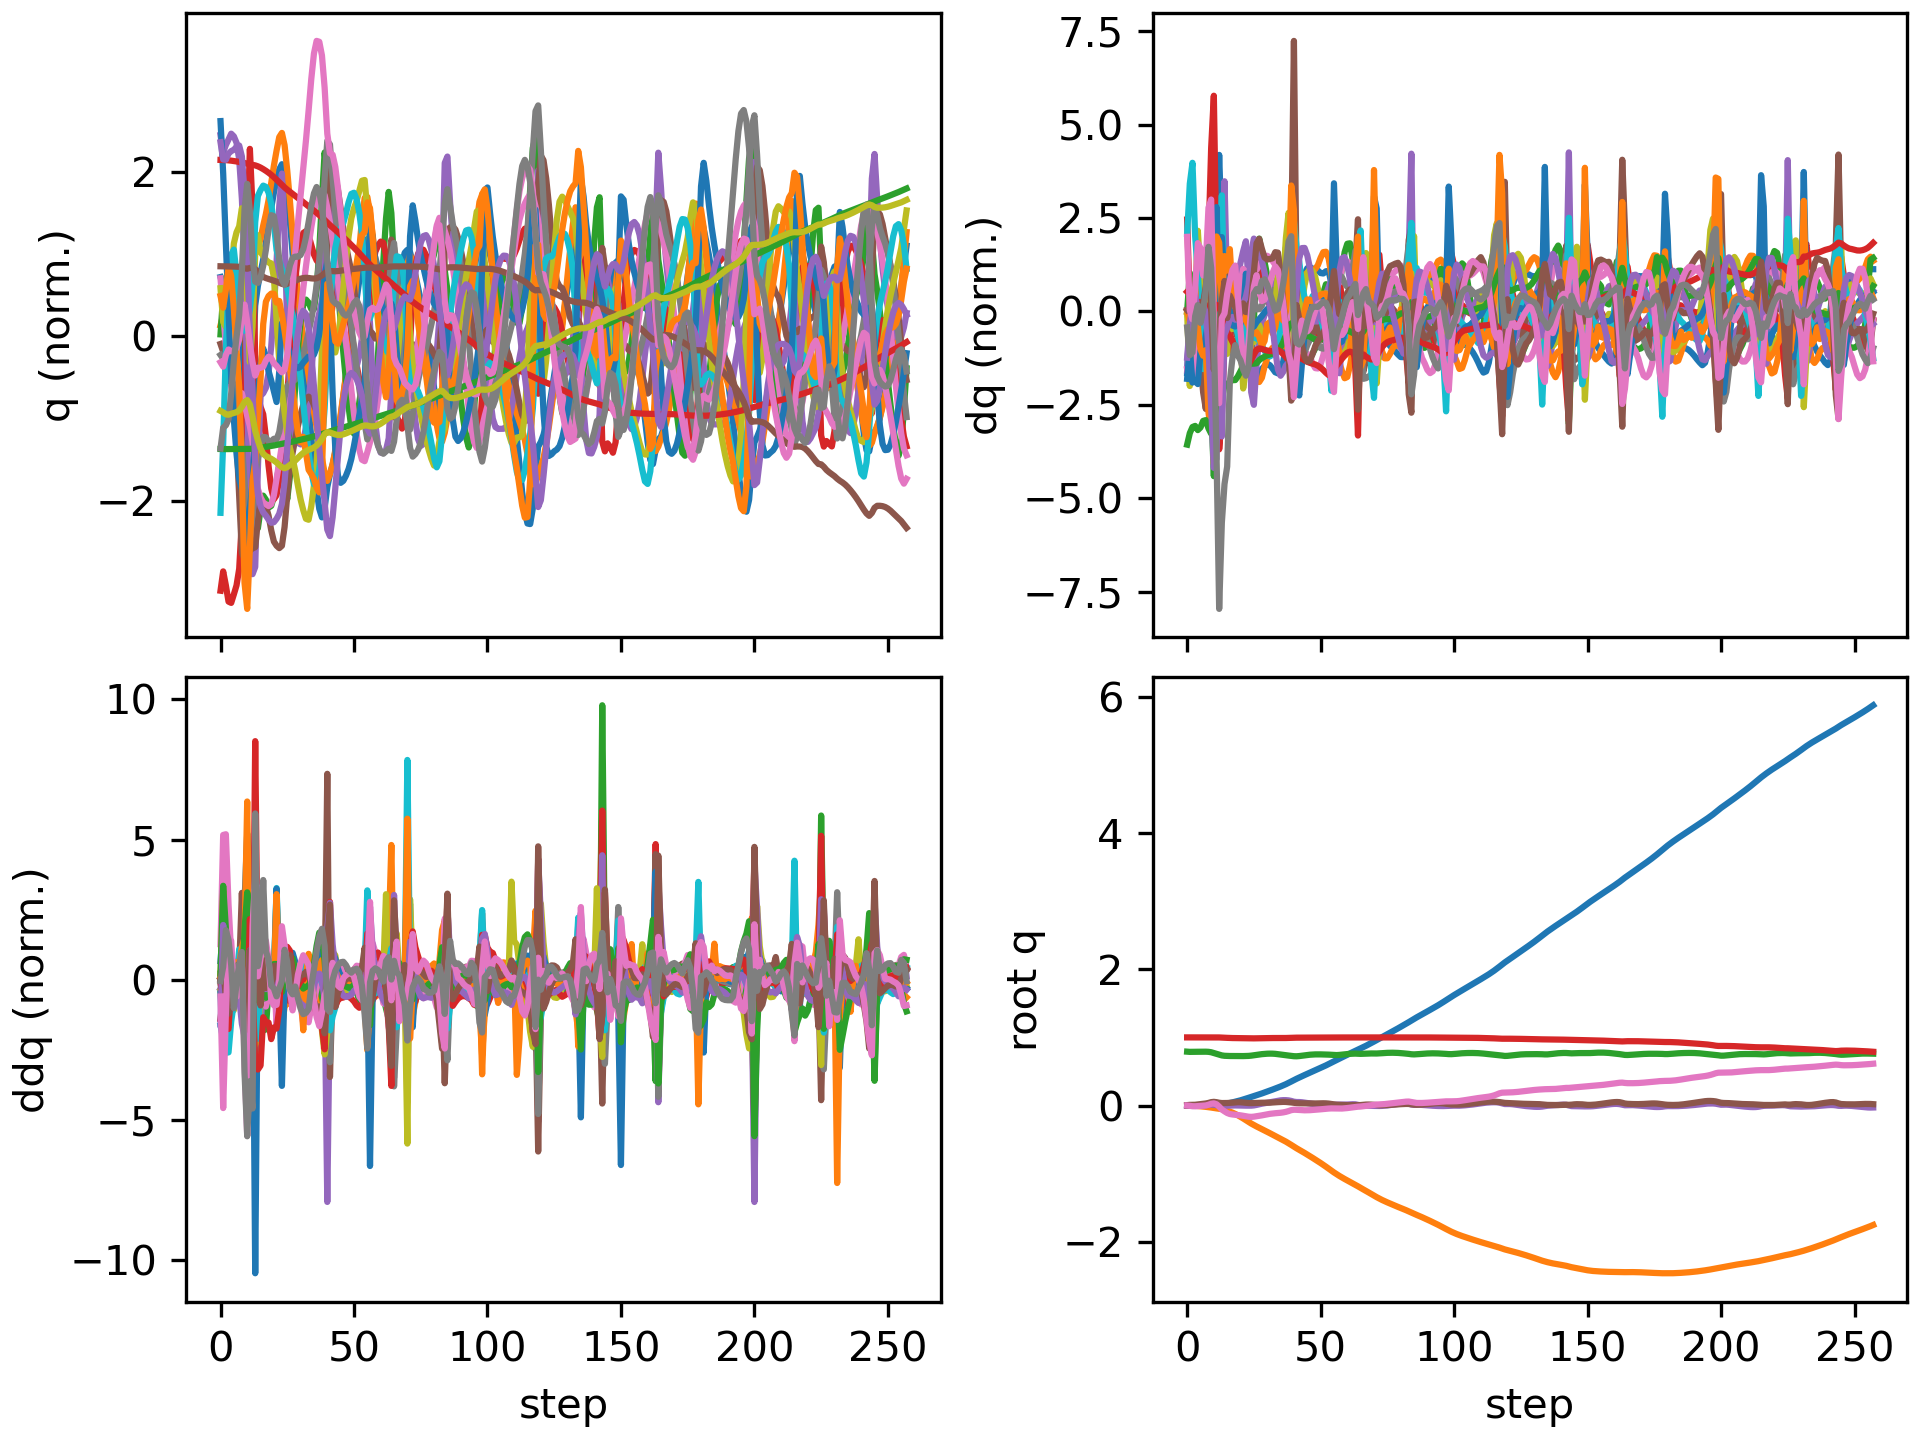

Values plotted in this chart, from the file beside it:
floating_base_joint_x, floating_base_joint_y, floating_base_joint_z, floating_base_joint_qw, floating_base_joint_qx, floating_base_joint_qy, floating_base_joint_qz, left_hip_pitch_joint_q, left_hip_roll_joint_q, left_hip_yaw_joint_q, left_knee_joint_q, left_ankle_pitch_joint_q, left_ankle_roll_joint_q, right_hip_pitch_joint_q, right_hip_roll_joint_q, right_hip_yaw_joint_q, right_knee_joint_q, right_ankle_pitch_joint_q, right_ankle_roll_joint_q, floating_base_joint_vx, floating_base_joint_vy, floating_base_joint_vz, floating_base_joint_wx, floating_base_joint_wy
-0.002742, 8.737507702648877e-10, 0.7906, 1, 1.597928729102787e-08, 0.005811, -4.862312507598205e-09, -0.05757, -0.0006897, -0.002978, 0.1257, -0.07618, 2.7516392895085615e-05, -0.05757, 0.0006893, 0.002978, 0.1257, -0.07618, -2.7555718382952283e-05, -0.162, -1.3815040528913289e-07, -0.2089, -6.422664153380801e-07, 0.6749
-0.005042, -0.0007127, 0.7876, 0.9999, -0.00108, 0.009599, -0.00423, -0.08326, 0.02001, 0.04318, 0.1635, -0.1078, -0.01075, -0.1475, -0.00466, -0.0272, 0.3376, -0.1652, -0.009579, -0.04959, -0.04404, -0.06212, 0.02638, 0.02776
-0.005666, -0.001622, 0.7876, 0.9999, 0.001742, 0.01003, -0.01016, -0.06997, 0.02055, 0.06347, 0.1363, -0.09452, -0.01353, -0.2418, -0.02087, -0.03175, 0.618, -0.2833, 0.005033, 0.01046, -0.06727, 0.03656, 0.3184, -0.05228
-0.005374, -0.003869, 0.7886, 0.9999, 0.003127, 0.0111, -0.01105, -0.0559, 0.02285, 0.07066, 0.1043, -0.08434, -0.01834, -0.3029, -0.03417, -0.0243, 0.8074, -0.3947, 0.0233, 0.02144, -0.1516, 0.06843, -0.0492, 0.2192
-0.005529, -0.007146, 0.7891, 0.9998, 0.002683, 0.01582, -0.00837, -0.06711, 0.02922, 0.06543, 0.1018, -0.07363, -0.0319, -0.3488, -0.03399, 0.01164, 0.9076, -0.5105, 0.01632, -0.01966, -0.1692, 0.0002961, -0.02429, 0.6197
-0.005651, -0.01073, 0.7893, 0.9997, 0.002882, 0.02186, -0.006073, -0.08977, 0.0359, 0.05978, 0.1186, -0.07853, -0.06928, -0.3798, -0.04026, 0.04297, 0.9232, -0.5823, -0.01045, 0.006024, -0.1845, 0.008853, 0.0544, 0.5751
-0.004713, -0.01482, 0.7898, 0.9996, 0.00347, 0.02609, -0.003741, -0.1067, 0.0433, 0.05252, 0.1361, -0.09034, -0.1334, -0.3812, -0.05649, 0.05285, 0.8485, -0.6407, -0.04411, 0.07059, -0.2167, 0.02075, 0.08897, 0.3348
-0.003232, -0.01945, 0.79, 0.9995, 0.005621, 0.03011, 0.00119, -0.1298, 0.05385, 0.05784, 0.1687, -0.1209, -0.2113, -0.3669, -0.07965, 0.05818, 0.7428, -0.6834, -0.07466, 0.07829, -0.2432, -0.01318, 0.2957, 0.4459
-0.002933, -0.02421, 0.7882, 0.9991, 0.01082, 0.03809, 0.01181, -0.1942, 0.06475, 0.07367, 0.2623, -0.1931, -0.2889, -0.3692, -0.1183, 0.07439, 0.6811, -0.7007, -0.145, -0.003241, -0.2352, -0.168, 0.5964, 0.9315
-0.004338, -0.02974, 0.782, 0.9984, 0.01416, 0.04935, 0.02557, -0.3194, 0.06266, 0.009578, 0.4904, -0.3028, -0.2978, -0.3998, -0.1692, 0.0648, 0.6775, -0.7664, -0.2355, -0.0552, -0.3089, -0.4229, 0.01741, 1.003
-0.004321, -0.0364, 0.77, 0.998, 0.009918, 0.05394, 0.03142, -0.4317, 0.0602, -0.127, 0.8236, -0.5457, -0.2932, -0.4305, -0.2205, -0.01135, 0.6995, -0.8394, -0.2567, 0.08088, -0.355, -0.6912, -0.7441, -0.05865
-0.0006878, -0.042, 0.7581, 0.9986, 0.004401, 0.04902, 0.01869, -0.4263, 0.07928, -0.2098, 0.9916, -0.8066, -0.2851, -0.4588, -0.2455, -0.0631, 0.7409, -0.7329, -0.2067, 0.2538, -0.2245, -0.5351, -0.3043, -0.7847
0.005725, -0.04683, 0.7478, 0.999, 1.269921649403865e-05, 0.04057, -0.01692, -0.2929, 0.1097, -0.2415, 0.8755, -0.8838, -0.2828, -0.5017, -0.214, -0.03119, 0.8181, -0.6909, -0.1512, 0.3483, -0.2481, -0.543, -0.388, -0.7904
0.01219, -0.05275, 0.7355, 0.9976, -0.003262, 0.03616, -0.05824, -0.1255, 0.1483, -0.23, 0.5702, -0.8705, -0.281, -0.5862, -0.1594, 0.03359, 1.006, -0.5984, -0.1361, 0.2827, -0.3489, -0.5536, 0.1186, -0.04209
0.01936, -0.06156, 0.73, 0.9957, -0.001338, 0.03594, -0.08544, -0.07877, 0.1476, -0.2311, 0.5071, -0.6895, -0.2443, -0.6289, -0.1384, 0.05029, 1.086, -0.5389, -0.1, 0.4264, -0.5161, -0.1087, 0.363, 0.001093
0.02784, -0.07384, 0.728, 0.9933, -0.001338, 0.03695, -0.1096, -0.04676, 0.1658, -0.209, 0.4861, -0.5559, -0.2153, -0.6518, -0.1236, 0.03522, 1.104, -0.4886, -0.06793, 0.4301, -0.6898, -0.07875, -0.09916, 0.1725
0.03678, -0.08856, 0.7269, 0.9914, -0.001097, 0.03906, -0.1246, -0.01582, 0.1914, -0.1928, 0.4715, -0.5508, -0.2181, -0.6658, -0.1096, 0.03177, 1.117, -0.4617, -0.023, 0.4559, -0.7693, -0.03976, 0.1805, 0.2902
0.0462, -0.105, 0.7263, 0.9904, 0.0004103, 0.04196, -0.1314, 0.02419, 0.2137, -0.1975, 0.4264, -0.5412, -0.2244, -0.6707, -0.1101, 0.02842, 1.113, -0.4761, -0.004672, 0.471, -0.8579, -0.03094, 0.09988, 0.3843
0.05568, -0.1231, 0.7256, 0.9897, 0.001378, 0.04572, -0.1354, 0.06598, 0.2402, -0.2068, 0.3705, -0.5133, -0.2373, -0.6755, -0.116, 0.02595, 1.096, -0.4998, -4.297912940076865e-05, 0.4704, -0.9423, -0.04303, 0.04397, 0.4219
0.06557, -0.1433, 0.7251, 0.9891, 0.0009637, 0.04826, -0.1394, 0.1059, 0.273, -0.2047, 0.326, -0.4646, -0.2578, -0.6708, -0.1154, 0.0252, 1.062, -0.5164, 0.001948, 0.5072, -1.062, -0.02297, -0.1109, 0.1452
0.07632, -0.1656, 0.7252, 0.9884, -0.0002452, 0.04807, -0.1442, 0.1429, 0.3065, -0.1942, 0.3049, -0.396, -0.2733, -0.6458, -0.1121, 0.01258, 1.001, -0.5345, 0.001809, 0.5589, -1.155, 0.01852, -0.03125, -0.1494
0.08808, -0.1897, 0.7258, 0.9876, -0.0008992, 0.04495, -0.1501, 0.1743, 0.3355, -0.1768, 0.313, -0.3096, -0.279, -0.6017, -0.1131, -0.02443, 0.922, -0.5526, -0.005391, 0.6089, -1.241, 0.02549, 0.08338, -0.4211
0.1005, -0.2152, 0.7267, 0.9867, -0.001748, 0.04022, -0.1573, 0.1982, 0.3614, -0.1565, 0.3445, -0.2076, -0.2824, -0.5568, -0.1029, -0.06271, 0.8903, -0.5013, -0.004043, 0.6302, -1.3, 0.05729, -0.02487, -0.5013
0.1132, -0.2406, 0.7283, 0.9858, -0.002481, 0.03644, -0.164, 0.2102, 0.3695, -0.1585, 0.3849, -0.147, -0.2791, -0.5109, -0.08108, -0.08994, 0.8642, -0.419, -0.01555, 0.6371, -1.244, 0.1082, 0.05349, -0.2585
0.1258, -0.2645, 0.7321, 0.9854, -0.001836, 0.03557, -0.1667, 0.1959, 0.3459, -0.1785, 0.4334, -0.2596, -0.2531, -0.4663, -0.05598, -0.1076, 0.8433, -0.4292, -0.02876, 0.6317, -1.169, 0.2519, 0.118, 0.03608
0.1382, -0.2868, 0.7379, 0.9859, 0.001769, 0.03692, -0.1633, 0.1462, 0.297, -0.1971, 0.504, -0.4278, -0.2094, -0.4184, -0.04112, -0.1256, 0.8077, -0.4539, -0.04451, 0.6316, -1.075, 0.3118, 0.469, 0.2364
0.1507, -0.3073, 0.7439, 0.9867, 0.009194, 0.03914, -0.1572, 0.07282, 0.2385, -0.1698, 0.5908, -0.5411, -0.1733, -0.3722, -0.03644, -0.1396, 0.7655, -0.4718, -0.05997, 0.6352, -0.995, 0.291, 0.8321, 0.3369
0.1637, -0.3269, 0.7494, 0.9875, 0.01838, 0.0405, -0.1512, -0.001405, 0.1759, -0.114, 0.6715, -0.6013, -0.1508, -0.3243, -0.03519, -0.1489, 0.7199, -0.4842, -0.07534, 0.6661, -0.9703, 0.2544, 0.8879, 0.1892
0.1771, -0.3464, 0.7541, 0.9883, 0.02692, 0.04072, -0.1443, -0.06855, 0.1136, -0.06256, 0.7354, -0.6308, -0.131, -0.2703, -0.03242, -0.1599, 0.6676, -0.4924, -0.095, 0.6857, -0.98, 0.2143, 0.7634, 0.1093
0.191, -0.3662, 0.7579, 0.9892, 0.03422, 0.04069, -0.1365, -0.1306, 0.05905, -0.01982, 0.7815, -0.6423, -0.1134, -0.2108, -0.02556, -0.1732, 0.6055, -0.4952, -0.1127, 0.6995, -0.9961, 0.1637, 0.6559, 0.1219
0.2051, -0.3863, 0.7606, 0.99, 0.0409, 0.04101, -0.1288, -0.1888, 0.01294, 0.01261, 0.811, -0.6451, -0.09757, -0.1479, -0.01474, -0.1855, 0.5338, -0.4927, -0.1202, 0.7141, -1.007, 0.09603, 0.6296, 0.1756
0.2196, -0.4065, 0.7616, 0.9905, 0.04763, 0.04212, -0.1222, -0.2465, -0.02717, 0.03195, 0.8268, -0.6381, -0.08391, -0.08466, -0.001373, -0.1951, 0.4557, -0.4857, -0.1155, 0.7215, -1.015, 0.01182, 0.6378, 0.2755
0.2341, -0.4269, 0.761, 0.9907, 0.05438, 0.04422, -0.1169, -0.3068, -0.06258, 0.03797, 0.8304, -0.6141, -0.07526, -0.02569, 0.01502, -0.2027, 0.3809, -0.4806, -0.1288, 0.7314, -1.018, -0.07319, 0.6454, 0.357
0.2489, -0.4472, 0.7585, 0.9905, 0.06176, 0.047, -0.1132, -0.3708, -0.09715, 0.03436, 0.8222, -0.5699, -0.07289, 0.02968, 0.03186, -0.2036, 0.3098, -0.4755, -0.1426, 0.7416, -1.006, -0.1733, 0.7215, 0.4138
0.264, -0.4672, 0.7541, 0.9902, 0.0695, 0.0499, -0.1102, -0.4371, -0.1331, 0.02689, 0.8037, -0.512, -0.07602, 0.08049, 0.04869, -0.1916, 0.25, -0.4745, -0.146, 0.7609, -0.9989, -0.2601, 0.716, 0.3809
0.2795, -0.4875, 0.7486, 0.9901, 0.07578, 0.05222, -0.1063, -0.5029, -0.1675, 0.02687, 0.7846, -0.4588, -0.0844, 0.1241, 0.0686, -0.1727, 0.2122, -0.4722, -0.15, 0.7924, -1.026, -0.2881, 0.4541, 0.2629
0.2958, -0.5084, 0.7431, 0.9903, 0.07887, 0.05339, -0.1007, -0.5627, -0.1966, 0.04935, 0.773, -0.4244, -0.09358, 0.1542, 0.09441, -0.1525, 0.2128, -0.4603, -0.1575, 0.8424, -1.071, -0.2706, 0.09573, 0.08415
0.3134, -0.5303, 0.738, 0.9912, 0.07867, 0.0526, -0.0927, -0.6078, -0.2244, 0.09624, 0.767, -0.4036, -0.09565, 0.1705, 0.1293, -0.1124, 0.257, -0.4371, -0.1612, 0.9156, -1.121, -0.2431, -0.2107, -0.1565
0.3324, -0.5534, 0.7333, 0.9926, 0.07529, 0.04961, -0.08134, -0.6282, -0.2559, 0.1559, 0.7497, -0.3805, -0.08463, 0.1769, 0.1768, -0.05218, 0.3346, -0.397, -0.1454, 0.9883, -1.187, -0.2305, -0.543, -0.3518
0.3525, -0.5781, 0.7288, 0.9944, 0.0674, 0.04535, -0.06781, -0.6064, -0.2843, 0.211, 0.6718, -0.3282, -0.03346, 0.1681, 0.2383, -0.001685, 0.4421, -0.3365, -0.06999, 1.027, -1.291, -0.2466, -1.129, -0.45
0.373, -0.6039, 0.7239, 0.9957, 0.05609, 0.03974, -0.06174, -0.5561, -0.2998, 0.181, 0.6021, -0.1567, 0.1378, 0.1344, 0.2889, -0.002471, 0.6051, -0.3156, 0.01001, 1.027, -1.285, -0.2081, -1.043, -0.7372
0.3927, -0.6278, 0.7228, 0.9961, 0.05128, 0.03494, -0.06289, -0.5263, -0.2865, 0.1454, 0.6395, -0.1708, 0.2543, 0.09268, 0.2841, -0.02609, 0.7495, -0.4065, 0.00817, 0.977, -1.125, 0.08353, 0.06201, -0.4345
0.4114, -0.6501, 0.726, 0.996, 0.05094, 0.03274, -0.06579, -0.5028, -0.2671, 0.1175, 0.6867, -0.2471, 0.2453, 0.04369, 0.2375, -0.04969, 0.8581, -0.5387, -0.02141, 0.9219, -1.117, 0.2242, -0.1143, -0.1565
0.4295, -0.6728, 0.7311, 0.996, 0.04795, 0.03224, -0.06842, -0.4731, -0.2407, 0.08486, 0.7153, -0.3124, 0.2317, -0.01096, 0.1938, -0.05435, 0.9291, -0.6324, -0.03726, 0.8983, -1.151, 0.2703, -0.4402, -0.06218
0.4474, -0.6961, 0.7365, 0.9961, 0.04273, 0.03202, -0.06998, -0.435, -0.2082, 0.04925, 0.7263, -0.3624, 0.2129, -0.06584, 0.1587, -0.04268, 0.968, -0.6776, -0.03912, 0.8971, -1.176, 0.271, -0.5857, -0.08849
0.4654, -0.7198, 0.7416, 0.9964, 0.03655, 0.03124, -0.06988, -0.3895, -0.1723, 0.01242, 0.7234, -0.4014, 0.1874, -0.1176, 0.1299, -0.02229, 0.9866, -0.6897, -0.03151, 0.9048, -1.2, 0.2387, -0.6416, -0.158
0.4834, -0.744, 0.7458, 0.9968, 0.03027, 0.03032, -0.06819, -0.3408, -0.1346, -0.02428, 0.7107, -0.4335, 0.1604, -0.1704, 0.1061, 0.002514, 1.004, -0.6863, -0.02279, 0.8969, -1.219, 0.1827, -0.6306, -0.1277
0.5011, -0.7685, 0.7487, 0.9971, 0.02461, 0.02998, -0.0654, -0.2927, -0.09585, -0.05854, 0.6911, -0.4597, 0.1364, -0.2297, 0.08473, 0.02748, 1.033, -0.6775, -0.01558, 0.8812, -1.232, 0.1172, -0.5479, -0.04599
0.5185, -0.7932, 0.7504, 0.9974, 0.01995, 0.03031, -0.06217, -0.2459, -0.0562, -0.08876, 0.6655, -0.4816, 0.1177, -0.295, 0.06314, 0.04942, 1.067, -0.6658, -0.007668, 0.8695, -1.246, 0.05324, -0.4483, 0.02591
0.5358, -0.8184, 0.7509, 0.9976, 0.01605, 0.03117, -0.05893, -0.1993, -0.01382, -0.1126, 0.6337, -0.4996, 0.101, -0.3619, 0.03923, 0.06535, 1.092, -0.6492, 0.002407, 0.8633, -1.269, 0.001567, -0.3867, 0.08608
0.5531, -0.8441, 0.7506, 0.9979, 0.01265, 0.03228, -0.05548, -0.1545, 0.03537, -0.1199, 0.5998, -0.5074, 0.07773, -0.4255, 0.01165, 0.07438, 1.095, -0.6269, 0.01431, 0.8677, -1.3, -0.03137, -0.3375, 0.09647
0.5707, -0.8705, 0.7498, 0.9981, 0.0097, 0.0328, -0.05168, -0.111, 0.09122, -0.1071, 0.5679, -0.5015, 0.04976, -0.4806, -0.01769, 0.08097, 1.076, -0.6017, 0.02733, 0.8903, -1.342, -0.05226, -0.2834, 0.0006701
0.589, -0.8979, 0.7486, 0.9983, 0.007319, 0.03173, -0.04782, -0.06604, 0.1493, -0.08276, 0.5395, -0.4819, 0.02604, -0.5229, -0.04492, 0.09, 1.034, -0.5751, 0.04027, 0.9293, -1.388, -0.07057, -0.2055, -0.1943
0.6081, -0.9261, 0.747, 0.9986, 0.005859, 0.02846, -0.04441, -0.02031, 0.2029, -0.06219, 0.52, -0.4498, 0.01563, -0.5499, -0.06891, 0.09889, 0.9707, -0.5476, 0.04985, 0.9716, -1.428, -0.1001, -0.07355, -0.4216
0.6279, -0.9546, 0.7446, 0.9988, 0.006365, 0.02329, -0.04232, 0.01554, 0.2445, -0.05874, 0.5291, -0.4061, 0.02267, -0.5537, -0.09167, 0.09953, 0.8508, -0.5185, 0.05269, 0.9983, -1.426, -0.1557, 0.2324, -0.5843
0.6481, -0.9821, 0.7413, 0.9989, 0.01006, 0.01665, -0.04271, 0.03286, 0.2464, -0.09278, 0.6024, -0.3589, 0.03007, -0.5292, -0.113, 0.0722, 0.7223, -0.4021, 0.07687, 1.024, -1.328, -0.1464, 0.4865, -0.6929
0.6681, -1.008, 0.7405, 0.9988, 0.01293, 0.01173, -0.04468, 0.03236, 0.2159, -0.1113, 0.6888, -0.4229, 0.01815, -0.5026, -0.1011, 0.04424, 0.7152, -0.2562, 0.07211, 0.978, -1.268, 0.05655, 0.1738, -0.3005
0.6873, -1.033, 0.7428, 0.9988, 0.01336, 0.009791, -0.04503, 0.01149, 0.1736, -0.1002, 0.7578, -0.5327, 0.01432, -0.4762, -0.07405, 0.02159, 0.7401, -0.2714, 0.04755, 0.9576, -1.208, 0.1685, -0.04901, -0.1464
0.7066, -1.056, 0.7469, 0.9989, 0.01282, 0.008059, -0.04412, -0.01109, 0.1232, -0.07066, 0.7899, -0.6067, 0.007477, -0.4365, -0.0465, -0.00329, 0.7462, -0.3185, 0.01643, 0.9735, -1.15, 0.2254, -0.04777, -0.1894
0.7261, -1.078, 0.7515, 0.999, 0.01307, 0.006311, -0.04149, -0.03674, 0.06566, -0.02705, 0.8016, -0.6463, 0.008372, -0.3856, -0.0225, -0.02718, 0.7288, -0.3544, -0.01484, 0.9726, -1.086, 0.231, 0.09172, -0.1543
... 198 more rows
